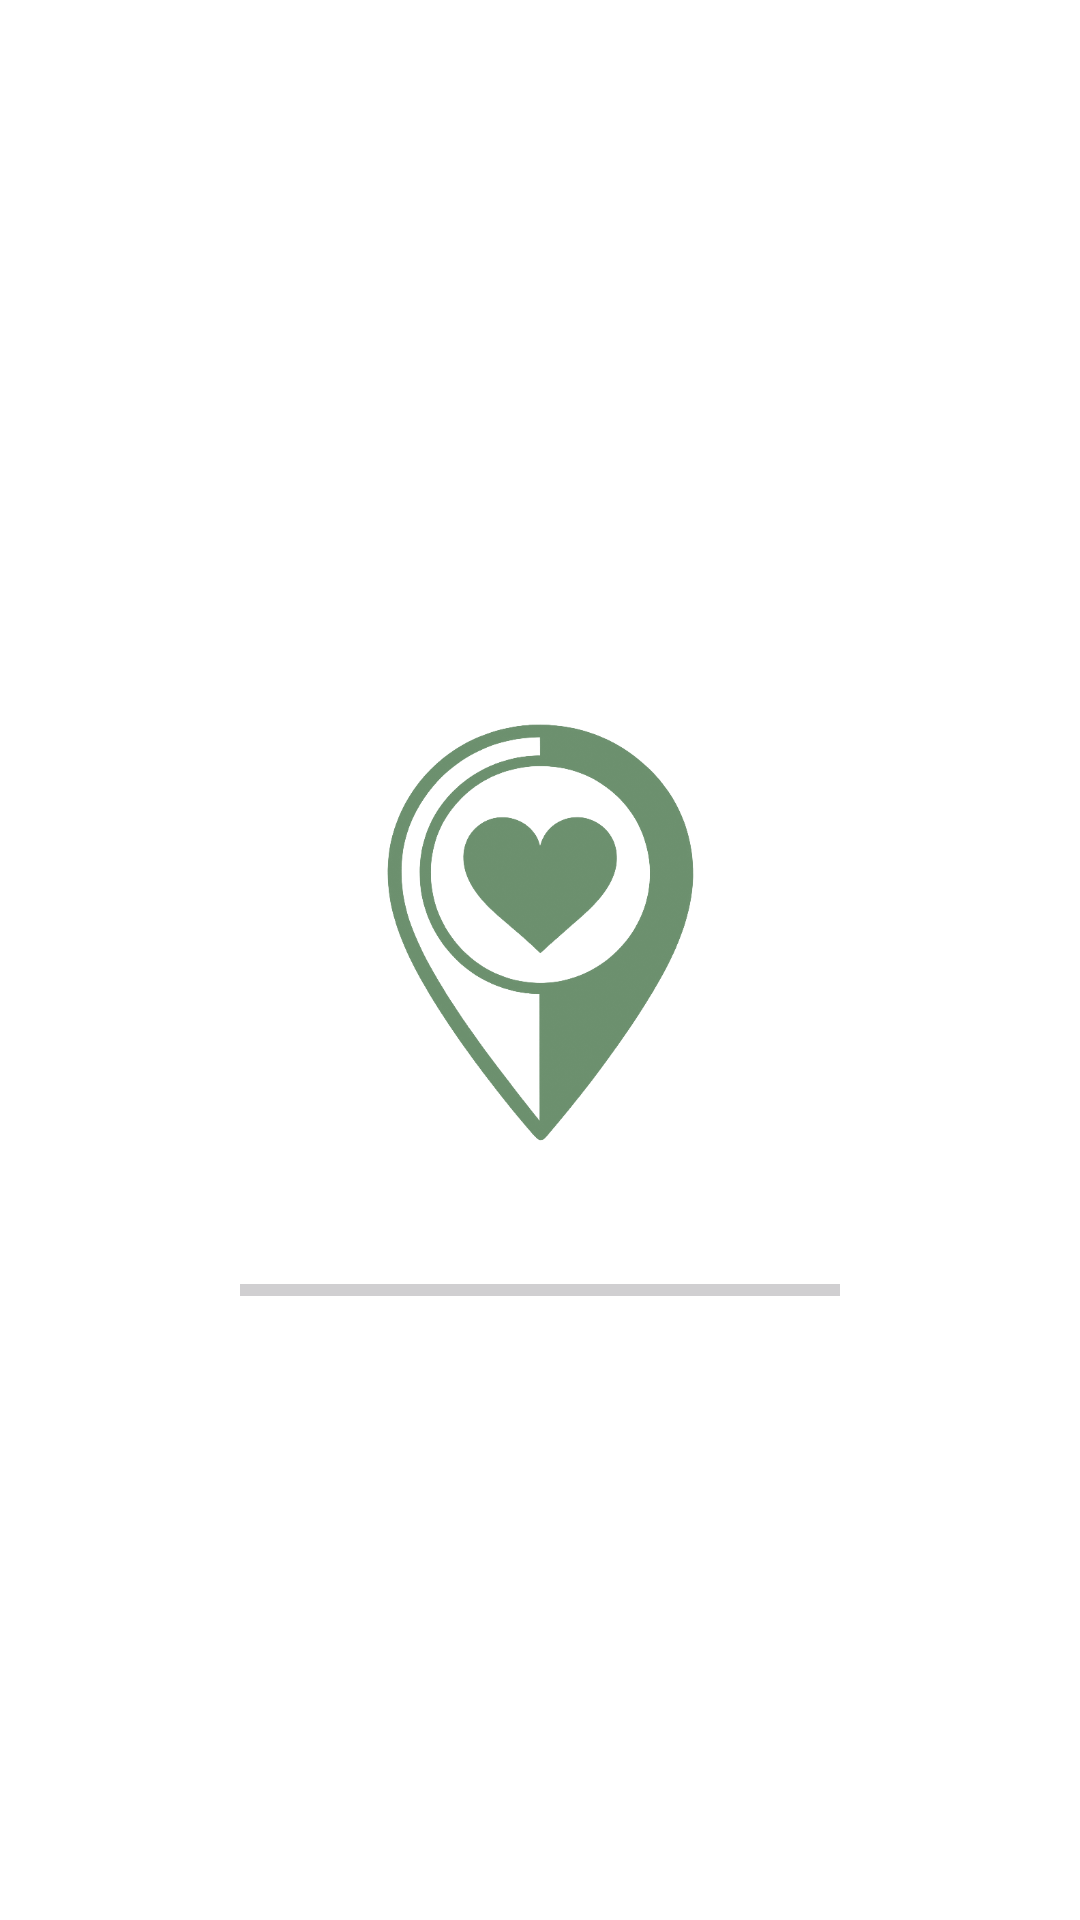

This screen was rendered from an Android layout file. Write that file and the resources it references.
<!-- AndroidManifest.xml: application theme Theme.AidHub -->
<!-- res/layout/activity_splash.xml -->
<?xml version="1.0" encoding="utf-8"?>
<RelativeLayout xmlns:android="http://schemas.android.com/apk/res/android"
    xmlns:app="http://schemas.android.com/apk/res-auto"
    android:id="@+id/splashScreen"
    android:layout_width="match_parent"
    android:layout_height="match_parent"
    android:background="@color/background">

    <LinearLayout
        android:layout_width="match_parent"
        android:layout_height="match_parent"
        android:gravity="center"
        android:orientation="vertical"

        >

        <ImageView
            android:id="@+id/logo"
            android:layout_width="120dp"
            android:layout_height="200dp"
            android:src="@drawable/app_logo"
            android:scaleType="centerCrop"
            app:tint="@color/icon_color"
            />

        <com.airbnb.lottie.LottieAnimationView
            android:id="@+id/animation_lottie"
            android:layout_width="100dp"
            android:layout_height="100dp"
            app:lottie_autoPlay="true"
            app:lottie_rawRes="@raw/loading"
            app:lottie_repeatCount="1"
            android:visibility="gone"
            />

        <ProgressBar
            android:id="@+id/loadingProgress"
            style="@android:style/Widget.Material.ProgressBar.Horizontal"
            android:layout_width="200dp"
            android:layout_height="wrap_content"
            android:layout_marginTop="20dp"
            android:max="100"
            android:progress="0"
            android:progressTint="@color/icon_color" />

    </LinearLayout>


</RelativeLayout>
<!-- resources referenced by this layout -->
<resources>
  <color name="background">@color/white</color>
  <color name="icon_color">@color/secondary</color>
  <!-- drawable app_logo: png bitmap (drawable, 250767 bytes) -->
  <style name="Theme.AidHub" parent="Base.Theme.AidHub" />
  <color name="white">#FFFFFFFF</color>
  <color name="secondary">@color/dark_green</color>
  <style name="Base.Theme.AidHub" parent="Theme.Material3.DayNight.NoActionBar">
          <item name="elevationOverlayEnabled">false</item>
          <item name="android:windowBackground">@color/white</item>
          
  
      </style>
  <color name="dark_green">#6C906E</color>
</resources>
